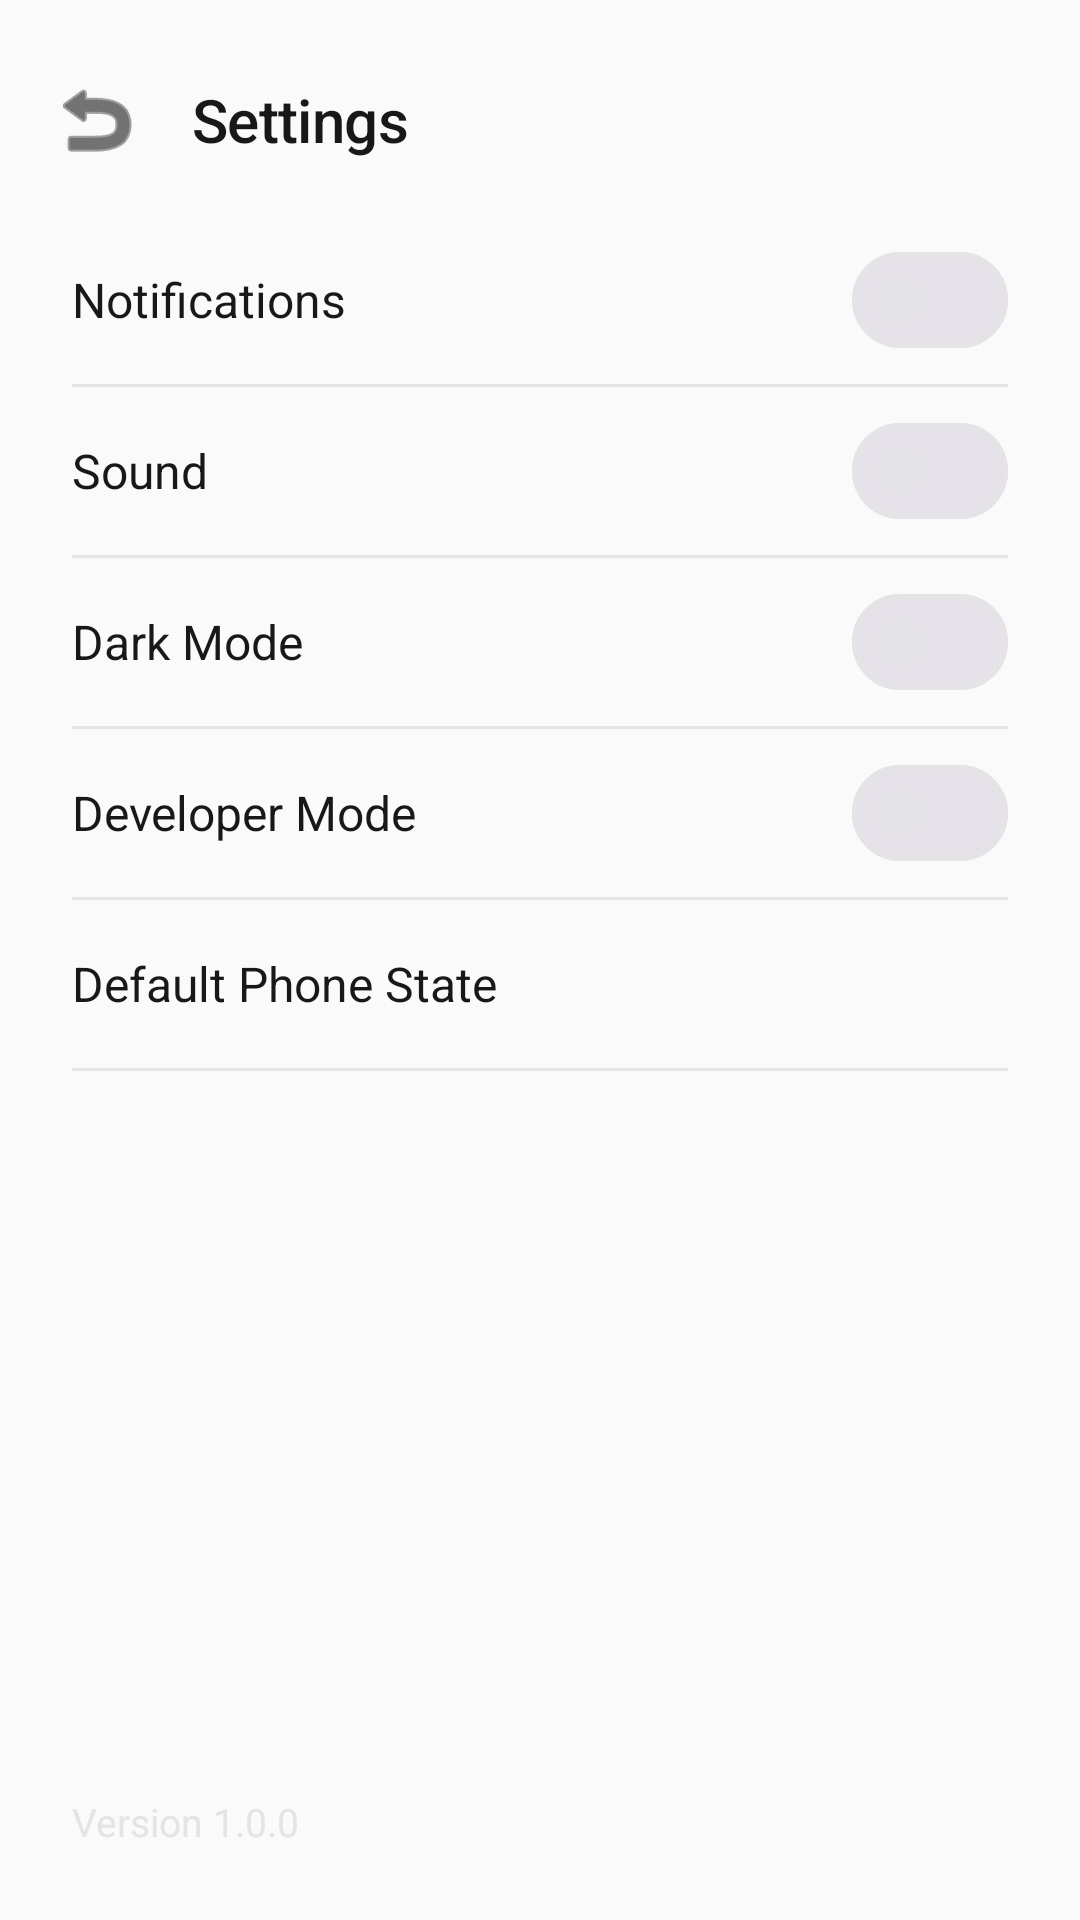

Produce the Android XML layout that renders to this screen, including the resource entries it uses.
<!-- AndroidManifest.xml: application theme Theme.LocationAutomation -->
<!-- res/layout/activity_settings.xml -->
<?xml version="1.0" encoding="utf-8"?>
<ScrollView xmlns:android="http://schemas.android.com/apk/res/android"
    android:layout_width="match_parent"
    android:layout_height="match_parent"
    android:fillViewport="true">

    <LinearLayout
        android:layout_width="match_parent"
        android:layout_height="wrap_content"
        android:orientation="vertical"
        android:background="?attr/android:colorBackground">

    <LinearLayout
        android:layout_width="match_parent"
        android:layout_height="wrap_content"
        android:orientation="horizontal"
        android:gravity="center_vertical"
        android:paddingHorizontal="8dp"
        android:paddingTop="16dp"
        android:paddingBottom="8dp">

        <ImageButton
            android:id="@+id/btnBack"
            android:layout_width="48dp"
            android:layout_height="48dp"
            android:background="?attr/selectableItemBackgroundBorderless"
            android:src="@android:drawable/ic_menu_revert"
                android:tint="?attr/colorOnSurface"
                android:contentDescription="@string/cancel" />

            <TextView
                android:layout_width="0dp"
                android:layout_height="wrap_content"
                android:layout_weight="1"
                android:text="@string/settings"
                android:textColor="?attr/colorOnSurface"
            android:textSize="20sp"
            android:fontFamily="sans-serif-medium"
            android:letterSpacing="-0.01"
            android:layout_marginStart="8dp" />

    </LinearLayout>

    <LinearLayout
        android:id="@+id/settingNotifications"
        android:layout_width="match_parent"
        android:layout_height="56dp"
        android:orientation="horizontal"
        android:gravity="center_vertical"
        android:paddingHorizontal="24dp"
        android:background="?attr/selectableItemBackground">

        <TextView
            android:layout_width="0dp"
            android:layout_height="wrap_content"
            android:layout_weight="1"
            android:text="Notifications"
            android:textColor="?attr/colorOnSurface"
            android:textSize="16sp" />

        <com.google.android.material.materialswitch.MaterialSwitch
            android:id="@+id/switchNotifications"
            android:layout_width="wrap_content"
            android:layout_height="wrap_content" />

    </LinearLayout>

    <View
        android:layout_width="match_parent"
        android:layout_height="1dp"
        android:layout_marginHorizontal="24dp"
        android:background="?attr/colorOutline" />

    <LinearLayout
        android:id="@+id/settingSound"
        android:layout_width="match_parent"
        android:layout_height="56dp"
        android:orientation="horizontal"
        android:gravity="center_vertical"
        android:paddingHorizontal="24dp"
        android:background="?attr/selectableItemBackground">

        <TextView
            android:layout_width="0dp"
            android:layout_height="wrap_content"
            android:layout_weight="1"
            android:text="Sound"
            android:textColor="?attr/colorOnSurface"
            android:textSize="16sp" />

        <com.google.android.material.materialswitch.MaterialSwitch
            android:id="@+id/switchSound"
            android:layout_width="wrap_content"
            android:layout_height="wrap_content" />

    </LinearLayout>

    <View
        android:layout_width="match_parent"
        android:layout_height="1dp"
        android:layout_marginHorizontal="24dp"
        android:background="?attr/colorOutline" />

    <LinearLayout
        android:id="@+id/settingDarkMode"
        android:layout_width="match_parent"
        android:layout_height="56dp"
        android:orientation="horizontal"
        android:gravity="center_vertical"
        android:paddingHorizontal="24dp"
        android:background="?attr/selectableItemBackground">

        <TextView
            android:layout_width="0dp"
            android:layout_height="wrap_content"
            android:layout_weight="1"
            android:text="Dark Mode"
            android:textColor="?attr/colorOnSurface"
            android:textSize="16sp" />

        <com.google.android.material.materialswitch.MaterialSwitch
            android:id="@+id/switchDarkMode"
            android:layout_width="wrap_content"
            android:layout_height="wrap_content" />

    </LinearLayout>

    <View
        android:layout_width="match_parent"
        android:layout_height="1dp"
        android:layout_marginHorizontal="24dp"
        android:background="?attr/colorOutline" />

    <LinearLayout
        android:id="@+id/settingDebug"
        android:layout_width="match_parent"
        android:layout_height="56dp"
        android:orientation="horizontal"
        android:gravity="center_vertical"
        android:paddingHorizontal="24dp"
        android:background="?attr/selectableItemBackground">

        <TextView
            android:layout_width="0dp"
            android:layout_height="wrap_content"
            android:layout_weight="1"
            android:text="Developer Mode"
            android:textColor="?attr/colorOnSurface"
            android:textSize="16sp" />

        <com.google.android.material.materialswitch.MaterialSwitch
            android:id="@+id/switchDebug"
            android:layout_width="wrap_content"
            android:layout_height="wrap_content" />

    </LinearLayout>

    <View
        android:layout_width="match_parent"
        android:layout_height="1dp"
        android:layout_marginHorizontal="24dp"
        android:background="?attr/colorOutline" />

    <LinearLayout
        android:id="@+id/settingDefaultState"
        android:layout_width="match_parent"
        android:layout_height="56dp"
        android:orientation="horizontal"
        android:gravity="center_vertical"
        android:paddingHorizontal="24dp"
        android:background="?attr/selectableItemBackground">

        <TextView
            android:layout_width="0dp"
            android:layout_height="wrap_content"
            android:layout_weight="1"
            android:text="Default Phone State"
            android:textColor="?attr/colorOnSurface"
            android:textSize="16sp" />

    </LinearLayout>

    <View
        android:layout_width="match_parent"
        android:layout_height="1dp"
        android:layout_marginHorizontal="24dp"
        android:background="?attr/colorOutline" />

    <View
        android:layout_width="match_parent"
        android:layout_height="0dp"
        android:layout_weight="1" />

    <LinearLayout
        android:layout_width="match_parent"
        android:layout_height="wrap_content"
        android:orientation="vertical"
        android:padding="24dp">

        <TextView
            android:id="@+id/versionText"
            android:layout_width="wrap_content"
            android:layout_height="wrap_content"
            android:text="Version 1.0.0"
            android:textColor="?attr/colorOutline"
            android:textSize="13sp" />

    </LinearLayout>

    </LinearLayout>

</ScrollView>
<!-- resources referenced by this layout -->
<resources>
  <string name="cancel">Cancel</string>
  <string name="settings">Settings</string>
  <style name="Theme.LocationAutomation" parent="Theme.Material3.DayNight.NoActionBar">
          <item name="colorPrimary">@color/primary</item>
          <item name="colorPrimaryContainer">@color/primary_light</item>
          <item name="colorOnPrimary">@color/on_primary</item>
          <item name="colorSecondary">@color/secondary</item>
          <item name="colorSecondaryContainer">@color/secondary</item>
          <item name="colorOnSecondary">@color/on_secondary</item>
          <item name="android:colorBackground">@color/background</item>
          <item name="colorSurface">@color/surface</item>
          <item name="colorSurfaceVariant">@color/surface_variant</item>
          <item name="colorOnSurface">@color/on_surface</item>
          <item name="colorOnSurfaceVariant">@color/on_surface_secondary</item>
          <item name="colorError">@color/error</item>
          <item name="colorOnError">@color/on_error</item>
          <item name="colorOutline">@color/outline</item>
          <item name="android:statusBarColor">@color/background</item>
          <item name="android:windowLightStatusBar">true</item>
          <item name="android:navigationBarColor">@color/background</item>
      </style>
  <color name="primary">#0D9488</color>
  <color name="primary_light">#14B8A6</color>
  <color name="on_primary">#FFFFFF</color>
  <color name="secondary">#6366F1</color>
  <color name="on_secondary">#FFFFFF</color>
  <color name="background">#FAFAFA</color>
  <color name="surface">#FFFFFF</color>
  <color name="surface_variant">#F5F5F5</color>
  <color name="on_surface">#18181B</color>
  <color name="on_surface_secondary">#71717A</color>
  <color name="error">#EF4444</color>
  <color name="on_error">#FFFFFF</color>
  <color name="outline">#E4E4E7</color>
</resources>
